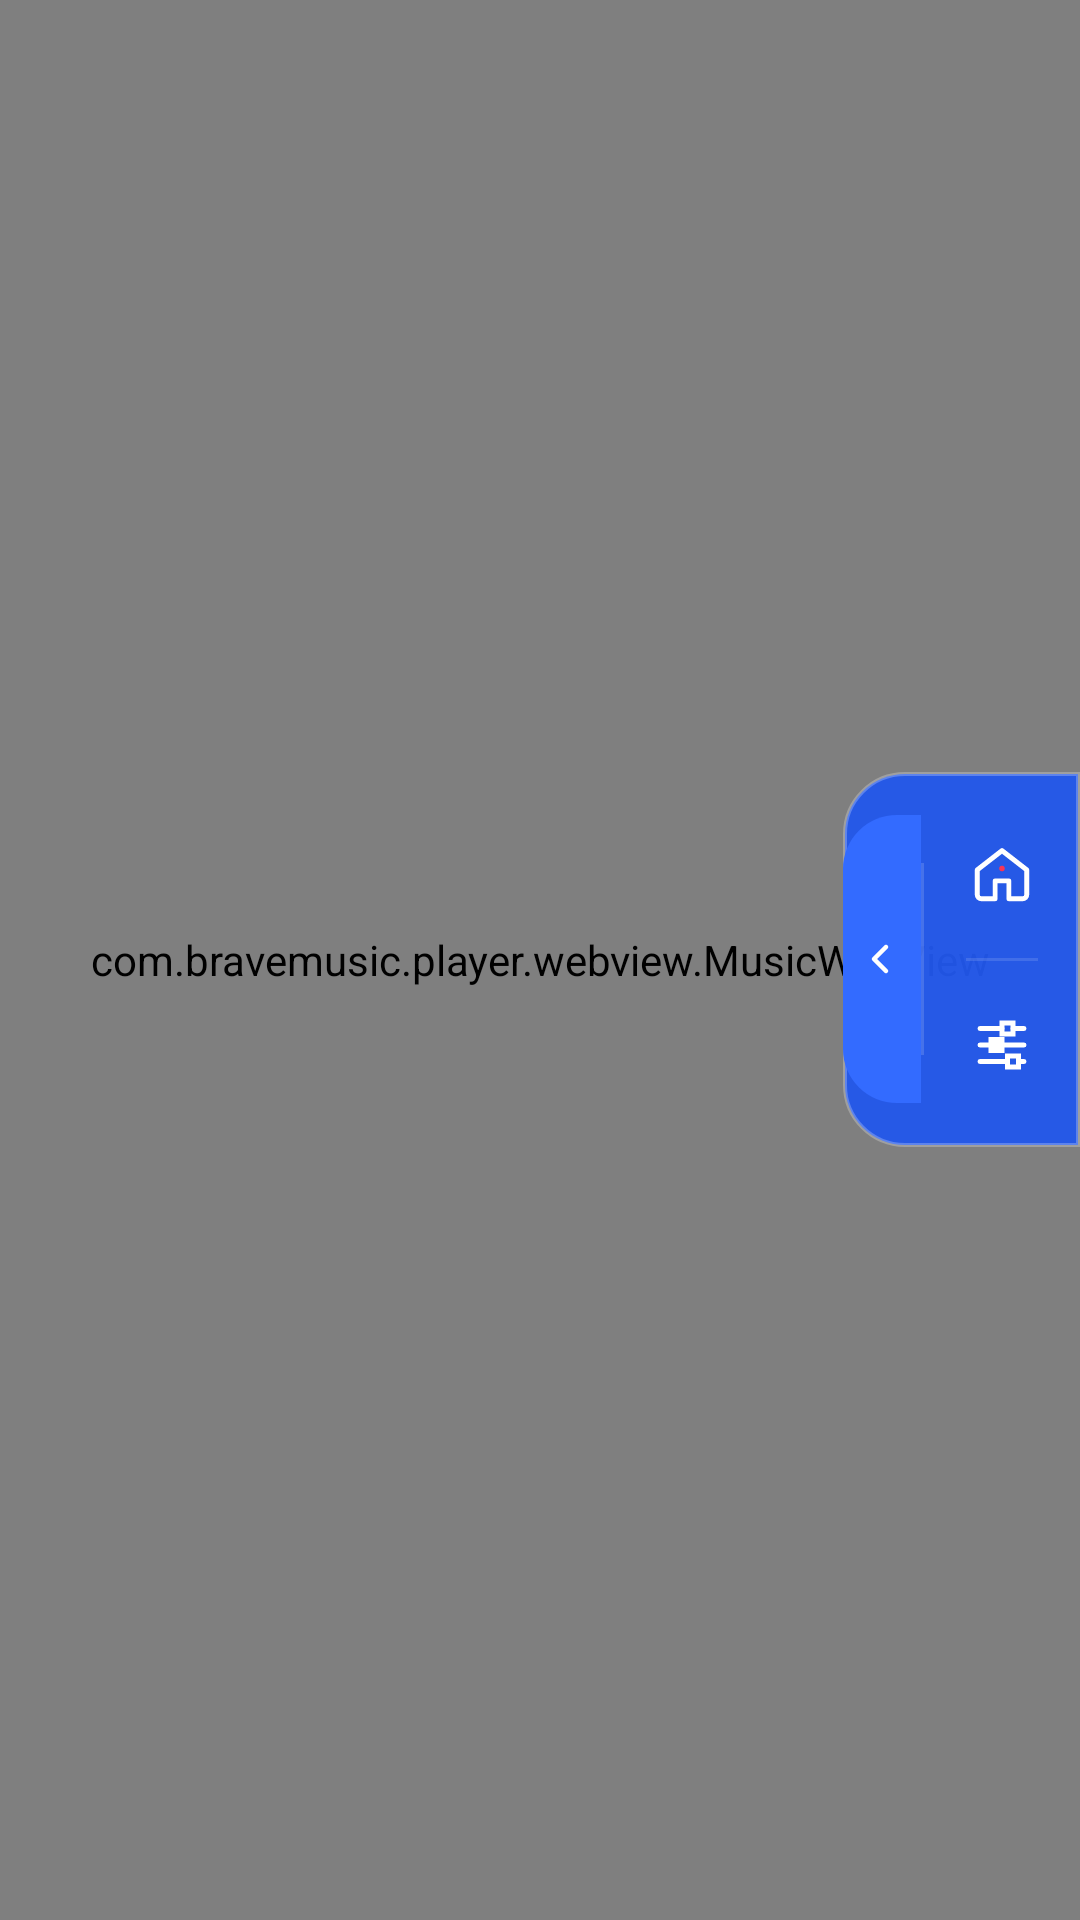

Here is an Android app screen rendered from its layout file. Give the layout XML and the strings, colors and styles it references.
<!-- AndroidManifest.xml: activity theme Theme.BraveMusic -->
<!-- res/layout/activity_main.xml -->
<?xml version="1.0" encoding="utf-8"?>
<FrameLayout 
    xmlns:android="http://schemas.android.com/apk/res/android"
    xmlns:app="http://schemas.android.com/apk/res-auto"
    android:layout_width="match_parent"
    android:layout_height="match_parent"
    android:background="@color/oled_black">

    <com.bravemusic.player.webview.MusicWebView
        android:id="@+id/webView"
        android:layout_width="match_parent"
        android:layout_height="match_parent"
        android:focusable="true"
        android:focusableInTouchMode="true"
        android:background="@color/oled_black" />

    
    <ProgressBar
        android:id="@+id/progressBar"
        style="?android:attr/progressBarStyleHorizontal"
        android:layout_width="match_parent"
        android:layout_height="3dp"
        android:layout_gravity="top"
        android:indeterminate="false"
        android:progressDrawable="@drawable/bg_progress_gradient"
        android:visibility="gone" />

    
    <FrameLayout
        android:id="@+id/dropLoadingContainer"
        android:layout_width="wrap_content"
        android:layout_height="wrap_content"
        android:layout_gravity="top|center_horizontal"
        android:layout_marginTop="32dp"
        android:translationY="-120dp"
        android:visibility="gone"
        android:elevation="16dp">

        <LinearLayout
            android:layout_width="wrap_content"
            android:layout_height="wrap_content"
            android:orientation="horizontal"
            android:gravity="center_vertical"
            android:background="@drawable/bg_drop_loading_pill"
            android:paddingStart="14dp"
            android:paddingEnd="16dp"
            android:paddingTop="8dp"
            android:paddingBottom="8dp">

            
            <ProgressBar
                android:id="@+id/dropLoadingSpinner"
                android:layout_width="16dp"
                android:layout_height="16dp"
                android:indeterminate="true"
                android:indeterminateTint="@color/neon_coral"
                android:indeterminateTintMode="src_in" />

            <TextView
                android:layout_width="wrap_content"
                android:layout_height="wrap_content"
                android:layout_marginStart="8dp"
                android:text="Loading..."
                android:textColor="#F0FFFFFF"
                android:textSize="12sp"
                android:fontFamily="sans-serif-medium" />
        </LinearLayout>
    </FrameLayout>

    
    <View
        android:id="@+id/drawerScrim"
        android:layout_width="match_parent"
        android:layout_height="match_parent"
        android:background="#4D000000"
        android:visibility="gone"
        android:clickable="true"
        android:focusable="false" />

    
    <FrameLayout
        android:id="@+id/drawerContainer"
        android:layout_width="wrap_content"
        android:layout_height="wrap_content"
        android:layout_gravity="end|center_vertical"
        android:elevation="14dp">

        <LinearLayout
            android:id="@+id/drawerCard"
            android:layout_width="wrap_content"
            android:layout_height="wrap_content"
            android:orientation="horizontal"
            android:gravity="center_vertical"
            android:background="@drawable/bg_drawer_panel_right">

            
            <FrameLayout
                android:id="@+id/btnDrawerToggle"
                android:layout_width="26dp"
                android:layout_height="96dp"
                android:background="@drawable/bg_drawer_handle_right_ripple"
                android:clickable="true"
                android:focusable="true"
                android:contentDescription="Toggle Navigation Drawer">

                
                <ImageView
                    android:id="@+id/ivDrawerChevron"
                    android:layout_width="16dp"
                    android:layout_height="16dp"
                    android:layout_gravity="center"
                    android:src="@drawable/ic_chevron_left"
                    app:tint="#FFFFFF"
                    android:contentDescription="Toggle Drawer" />
            </FrameLayout>

            
            <View
                android:layout_width="1dp"
                android:layout_height="64dp"
                android:background="#26FFFFFF" />

            
            <LinearLayout
                android:id="@+id/drawerDock"
                android:layout_width="52dp"
                android:layout_height="wrap_content"
                android:orientation="vertical"
                android:gravity="center_horizontal"
                android:paddingTop="12dp"
                android:paddingBottom="12dp">

                
                <FrameLayout
                    android:id="@+id/btnDrawerHome"
                    android:layout_width="44dp"
                    android:layout_height="44dp"
                    android:background="@drawable/bg_drawer_btn_ripple"
                    android:clickable="true"
                    android:focusable="true"
                    android:contentDescription="YouTube Music Home">

                    <ImageView
                        android:layout_width="22dp"
                        android:layout_height="22dp"
                        android:layout_gravity="center"
                        android:src="@drawable/ic_home"
                        android:contentDescription="Home" />
                </FrameLayout>

                
                <View
                    android:layout_width="24dp"
                    android:layout_height="1dp"
                    android:layout_marginTop="6dp"
                    android:layout_marginBottom="6dp"
                    android:background="#20FFFFFF" />

                
                <FrameLayout
                    android:id="@+id/btnDrawerSettings"
                    android:layout_width="44dp"
                    android:layout_height="44dp"
                    android:background="@drawable/bg_drawer_btn_ripple"
                    android:clickable="true"
                    android:focusable="true"
                    android:contentDescription="Settings">

                    <ImageView
                        android:layout_width="22dp"
                        android:layout_height="22dp"
                        android:layout_gravity="center"
                        android:src="@drawable/ic_settings"
                        app:tint="#FFFFFF"
                        android:contentDescription="Settings" />
                </FrameLayout>

            </LinearLayout>

        </LinearLayout>
    </FrameLayout>

</FrameLayout>
<!-- resources referenced by this layout -->
<resources>
  <color name="neon_coral">#336BFF</color>
  <color name="oled_black">#000000</color>
  <!-- drawable bg_drawer_btn_ripple (drawable) -->
  <?xml version="1.0" encoding="utf-8"?>
  <ripple xmlns:android="http://schemas.android.com/apk/res/android"
      android:color="#40F73557">
      <item>
          <shape android:shape="oval">
              <solid android:color="#00000000" />
          </shape>
      </item>
  </ripple>
  <!-- drawable bg_drawer_handle_right_ripple (drawable) -->
  <?xml version="1.0" encoding="utf-8"?>
  <ripple xmlns:android="http://schemas.android.com/apk/res/android"
      android:color="#40FFFFFF">
      <item>
          <shape android:shape="rectangle">
              <solid android:color="#336BFF" />
              <corners
                  android:topLeftRadius="18dp"
                  android:bottomLeftRadius="18dp"
                  android:topRightRadius="0dp"
                  android:bottomRightRadius="0dp" />
          </shape>
      </item>
  </ripple>
  <!-- drawable bg_drawer_panel_right (drawable) -->
  <?xml version="1.0" encoding="utf-8"?>
  <shape xmlns:android="http://schemas.android.com/apk/res/android"
      android:shape="rectangle">
      <solid android:color="#F22258EC" />
      <stroke
          android:width="1.2dp"
          android:color="#40FFFFFF" />
      <corners
          android:topLeftRadius="20dp"
          android:bottomLeftRadius="20dp"
          android:topRightRadius="0dp"
          android:bottomRightRadius="0dp" />
  </shape>
  <!-- drawable bg_drop_loading_pill (drawable) -->
  <?xml version="1.0" encoding="utf-8"?>
  <shape xmlns:android="http://schemas.android.com/apk/res/android"
      android:shape="rectangle">
      <solid android:color="#F2080D1A" />
      <stroke
          android:width="1.2dp"
          android:color="#4D336BFF" />
      <corners android:radius="24dp" />
  </shape>
  <!-- drawable bg_progress_gradient (drawable) -->
  <?xml version="1.0" encoding="utf-8"?>
  <layer-list xmlns:android="http://schemas.android.com/apk/res/android">
      <item android:id="@android:id/background">
          <color android:color="@android:color/transparent" />
      </item>
      <item android:id="@android:id/progress">
          <clip>
              <shape>
                  <gradient
                      android:startColor="#336BFF"
                      android:endColor="#60A5FA"
                      android:angle="0" />
                  <corners android:radius="2dp" />
              </shape>
          </clip>
      </item>
  </layer-list>
  <!-- drawable ic_chevron_left (drawable) -->
  <?xml version="1.0" encoding="utf-8"?>
  <vector xmlns:android="http://schemas.android.com/apk/res/android"
      android:width="24dp"
      android:height="24dp"
      android:viewportWidth="24"
      android:viewportHeight="24">
      
      <path
          android:strokeColor="#FF5500"
          android:strokeWidth="2.2"
          android:strokeLineCap="round"
          android:strokeLineJoin="round"
          android:pathData="M14,6 L8,12 L14,18" />
  </vector>
  <style name="Theme.BraveMusic" parent="Theme.Material3.Dark.NoActionBar">
          <item name="android:statusBarColor">@color/oled_black</item>
          <item name="android:navigationBarColor">@color/oled_black</item>
          <item name="android:windowBackground">@color/oled_black</item>
          <item name="colorPrimary">@color/brave_orange</item>
          <item name="colorSurface">@color/oled_black</item>
      </style>
  <color name="brave_orange">#FF5500</color>
</resources>
